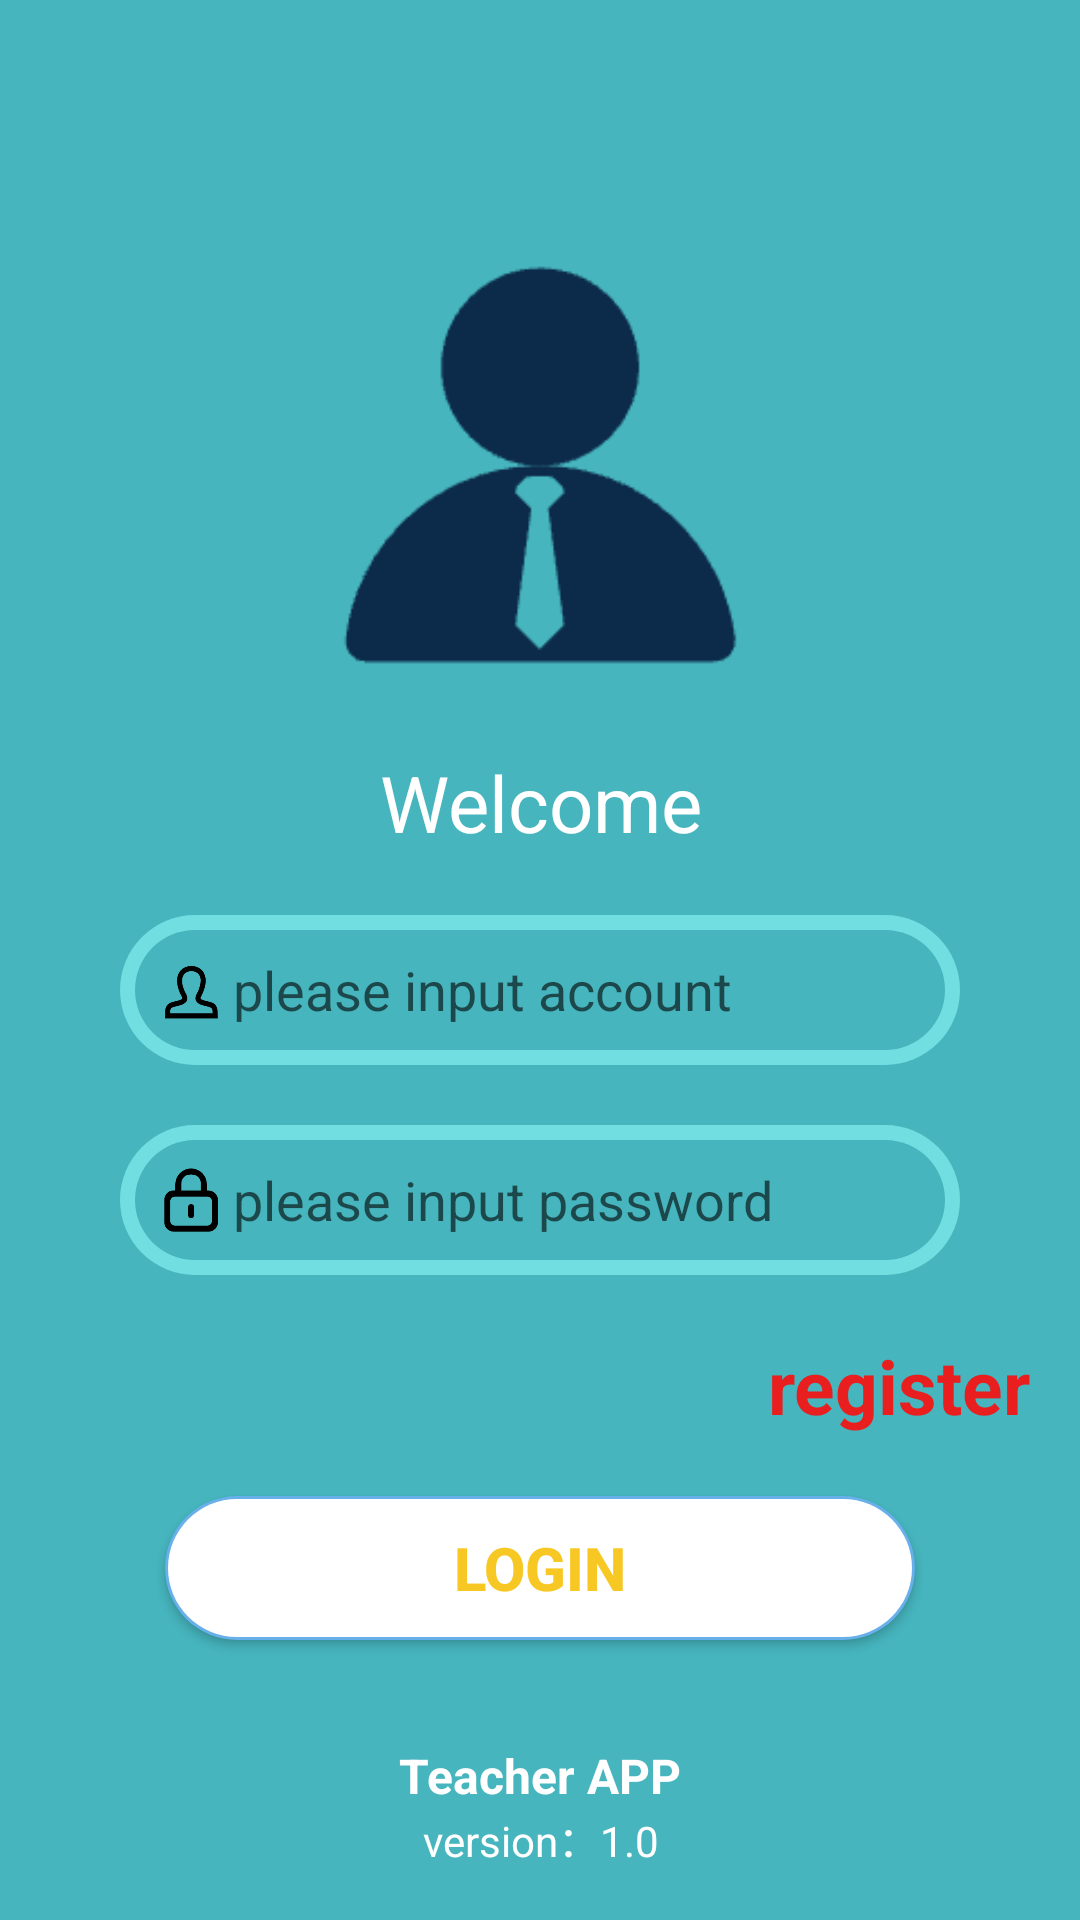

This screen was rendered from an Android layout file. Write that file and the resources it references.
<!-- AndroidManifest.xml: application theme Theme.FedUniStudentAttendance30395713 -->
<!-- res/layout/activity_login.xml -->
<?xml version="1.0" encoding="utf-8"?>
<LinearLayout xmlns:android="http://schemas.android.com/apk/res/android"
    xmlns:app="http://schemas.android.com/apk/res-auto"
    xmlns:tools="http://schemas.android.com/tools"
    android:layout_width="match_parent"
    android:layout_height="match_parent"
    android:background="#FF46B5BE"
    android:gravity="center_horizontal"
    android:orientation="vertical"
    tools:context=".activity.LoginActivity">


    <ImageView
        android:layout_marginTop="80dp"
        android:id="@+id/imageView"
        android:layout_width="150dp"
        android:layout_height="150dp"
        android:background="@drawable/teacher" />
    <TextView
        android:layout_marginTop="20dp"
        android:gravity="center"
        android:textColor="@color/white"
        android:textSize="26dp"
        android:id="@+id/textView"
        android:layout_width="match_parent"
        android:layout_height="wrap_content"
        android:text="@string/welcome" />


    <LinearLayout
        android:layout_marginTop="20dp"
        android:layout_width="280dp"
        android:layout_height="wrap_content"
        android:background="@drawable/input_"
        android:orientation="horizontal">

        <ImageView
            android:layout_marginLeft="10dp"
            android:layout_width="30dp"
            android:layout_height="30dp"
            android:layout_gravity="center_vertical"
            android:layout_weight="1"
            android:src="@drawable/user" />

        <EditText
            android:id="@+id/zhanghao"
            android:layout_width="260dp"
            android:layout_height="50dp"
            android:layout_gravity="center_vertical"
            android:layout_weight="7"
            android:background="@null"
            android:hint="@string/reg_hint_account"
            android:inputType="textPersonName" />

    </LinearLayout>

    <LinearLayout
        android:layout_marginTop="20dp"
        android:layout_width="280dp"
        android:layout_height="wrap_content"
        android:background="@drawable/input_"
        android:orientation="horizontal">

        <ImageView
            android:layout_marginLeft="10dp"
            android:layout_width="30dp"
            android:layout_height="30dp"
            android:layout_gravity="center_vertical"
            android:layout_weight="1"
            android:src="@drawable/password" />

        <EditText
            android:id="@+id/mima"
            android:layout_width="260dp"
            android:layout_height="50dp"
            android:layout_gravity="center_vertical"
            android:layout_weight="7"
            android:background="@null"
            android:hint="@string/reg_hint_password1"
            android:inputType="textPassword" />

    </LinearLayout>

    <LinearLayout
        android:layout_marginTop="20dp"
        android:layout_width="match_parent"
        android:layout_height="wrap_content"
        android:orientation="horizontal">

        <TextView
            android:id="@+id/tv_reg"
            android:layout_width="wrap_content"
            android:layout_height="wrap_content"
            android:layout_weight="20"
            android:gravity="right"
            android:text="@string/register"
            android:textColor="#E91E1E"
            android:textStyle="bold"
            android:textSize="25dp"/>

        <TextView
            android:id="@+id/tv_forget"
            android:gravity="center"
            android:textColor="#FF46B5BE"
            android:layout_width="wrap_content"
            android:layout_height="wrap_content"
            android:layout_weight="1"
            android:text="." />
    </LinearLayout>

    <Button
        android:layout_marginTop="20dp"
        android:id="@+id/btn_login"
        android:background="@drawable/button_write"
        android:layout_width="250dp"
        android:layout_height="wrap_content"
        android:textColor="#FFF7C824"
        android:text="@string/login"
        android:textStyle="bold"
        android:textSize="20dp"/>

    <androidx.constraintlayout.widget.ConstraintLayout
        android:layout_width="match_parent"
        android:layout_height="match_parent">

        <TextView
            android:id="@+id/textView5"
            android:layout_width="wrap_content"
            android:layout_height="wrap_content"
            android:text="@string/app_real_name"
            android:textColor="@color/white"
            android:textSize="16sp"
            android:textStyle="bold"
            app:layout_constraintBottom_toTopOf="@+id/textView6"
            app:layout_constraintEnd_toEndOf="parent"
            app:layout_constraintStart_toStartOf="parent" />

        <TextView
            android:id="@+id/textView6"
            android:layout_width="wrap_content"
            android:layout_height="wrap_content"
            android:textColor="@color/white"
            android:gravity="center"
            android:text="@string/version_1_0_n"
            app:layout_constraintBottom_toBottomOf="parent"
            app:layout_constraintEnd_toEndOf="parent"
            app:layout_constraintStart_toStartOf="parent" />
    </androidx.constraintlayout.widget.ConstraintLayout>


</LinearLayout>
<!-- resources referenced by this layout -->
<resources>
  <color name="white">#FFFFFFFF</color>
  <!-- drawable button_write (drawable) -->
  <?xml version="1.0" encoding="utf-8"?>
  <layer-list xmlns:android="http://schemas.android.com/apk/res/android" >
  
  <item>
      <shape>
          <corners android:radius="80dp" />
          <solid android:color="#67B0E9" />
      </shape>
  </item>
  
  <item android:bottom="1dp" android:left="1dp" android:right="1dp" android:top="1dp"> 
      <shape android:shape="rectangle">
          
          <solid android:color="#FFFFFF" />
          <corners android:radius="80dp" />
  
      </shape>
  </item>
  </layer-list>
  <!-- drawable input_ (drawable) -->
  <?xml version="1.0" encoding="utf-8"?>
  <layer-list xmlns:android="http://schemas.android.com/apk/res/android" >
      
      <item>
          <shape>
              <solid android:color="#FF71DEE1" />
              <corners android:radius="80dp" />
          </shape>
      </item>
      
      <item android:bottom="5dp" android:top="5dp" android:left="5dp" android:right="5dp"> 
          <shape>
              <solid android:color="#FF46B5BE" />
              <corners android:radius="80dp" />
          </shape>
      </item>
  </layer-list>
  <!-- drawable password: png bitmap (drawable, 3749 bytes) -->
  <!-- drawable teacher: png bitmap (drawable, 3143 bytes) -->
  <!-- drawable user: png bitmap (drawable, 4580 bytes) -->
  <string name="app_real_name">Teacher APP</string>
  <string name="login">Login</string>
  <string name="reg_hint_account">please input account</string>
  <string name="reg_hint_password1">please input password</string>
  <string name="register">register</string>
  <string name="version_1_0_n">version：1.0\n</string>
  <string name="welcome">Welcome</string>
  <style name="Theme.FedUniStudentAttendance30395713" parent="Base.Theme.FedUniStudentAttendance30395713" />
  <style name="Base.Theme.FedUniStudentAttendance30395713" parent="Theme.MaterialComponents.DayNight.DarkActionBar">
          
          <item name="colorPrimary">@color/purple_500</item>
          <item name="colorPrimaryVariant">@color/purple_700</item>
          <item name="colorOnPrimary">@color/white</item>
          
          <item name="colorSecondary">@color/teal_200</item>
          <item name="colorSecondaryVariant">@color/teal_700</item>
          <item name="colorOnSecondary">@color/black</item>
          
          <item name="android:statusBarColor" tools:targetApi="l">?attr/colorPrimaryVariant</item>
          
      </style>
  <color name="purple_500">#ff007ba4</color>
  <color name="purple_700">#ff007ba4</color>
  <color name="teal_200">#FF03DAC5</color>
  <color name="teal_700">#FF018786</color>
  <color name="black">#FF000000</color>
</resources>
